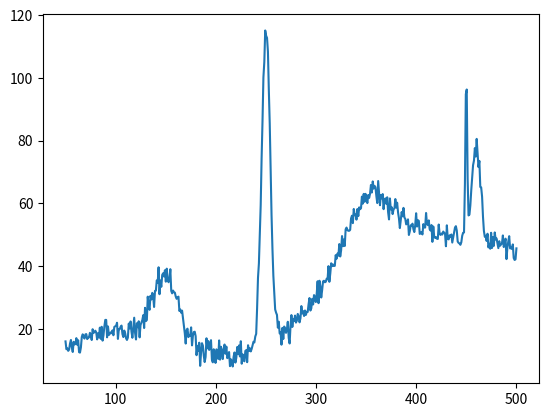
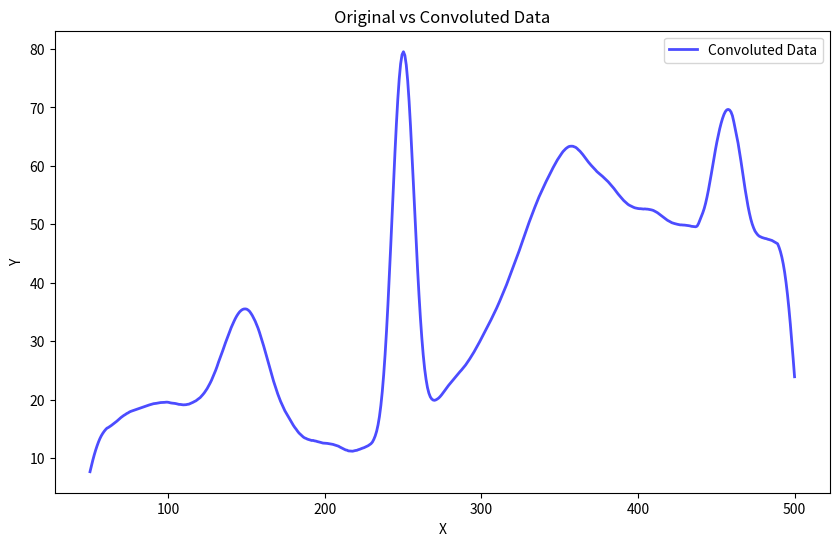

Write the Python code that produced these figures, in order.
import numpy as np
import matplotlib.pyplot as plt

nb_points  = 500
x = np.linspace(50, 500, nb_points)

# gaussian peaks
p1 = 20.0 * np.exp(-np.log(2) * ((x-150.0)/15.0)**2)
p2 = 100.0 * np.exp(-np.log(2) * ((x-250.0)/5.0)**2)
p3 = 50.0 * np.exp(-np.log(2) * ((x-450.0)/1.0)**2)
p4 = 20.0 * np.exp(-np.log(2) * ((x-350.0)/30.0)**2)
p5 = 30.0 * np.exp(-np.log(2) * ((x-460.0)/5.0)**2)

# background: a large sin distortion + linear 
bkg = 10*np.sin(x/50) + 0.1*x

# noise
noise = 2.0 * np.random.normal(size=nb_points)

# observation
y = p1 + p2 + p3 + p4 + p5 + noise + bkg
y1 = y

# Creación manual del núcleo Gaussiano
def gaussian_kernel(size, sigma):
    """Crear un kernel Gaussiano de tamaño `size` y desviación estándar `sigma`."""
    kernel = np.exp(-0.5 * (np.arange(size) - size//2)**2 / sigma**2)
    return kernel / np.sum(kernel)  # Normalizar el kernel

# Tamaño y sigma del kernel
kernel_size = 25
sigma = 6

# Crear el kernel Gaussiano
gaussian_kernel = gaussian_kernel(kernel_size, sigma)

# Convolución de los datos usando np.convolve
y_convoluted = np.convolve(y1, gaussian_kernel, mode='same')

# Visualización de los resultados
plt.plot(x, y1, label='Original Data')

plt.figure(figsize=(10, 6))
plt.plot(x, y_convoluted, 'b-', label='Convoluted Data', alpha=0.7, linewidth=2)
plt.legend(loc='best')
plt.xlabel('X')
plt.ylabel('Y')
plt.title('Original vs Convoluted Data')
plt.show()
